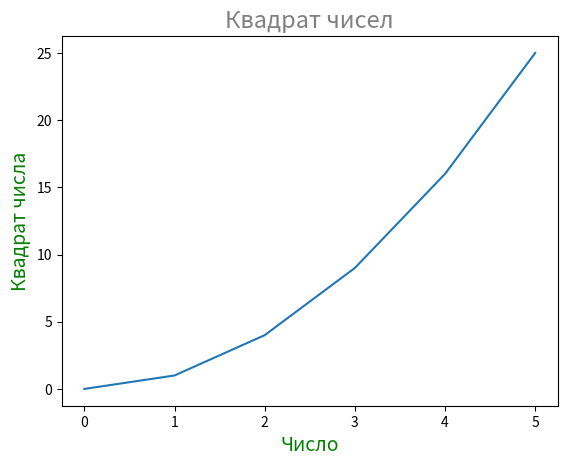

Generate this figure with matplotlib:
import matplotlib.pyplot as plt

# Данные для графика
x_values = list(range(6))
y_values = [x**2 for x in x_values]

# Создание линейного графика
plt.plot(x_values,y_values)

# Аннотирование осей
plt.xlabel("Число",fontsize=14,color='green')
plt.ylabel("Квадрат числа",fontsize=14,color='green')

# Настройка заголовка
plt.title("Квадрат чисел",fontsize=17,color='gray')

# Отображение графика
plt.show()